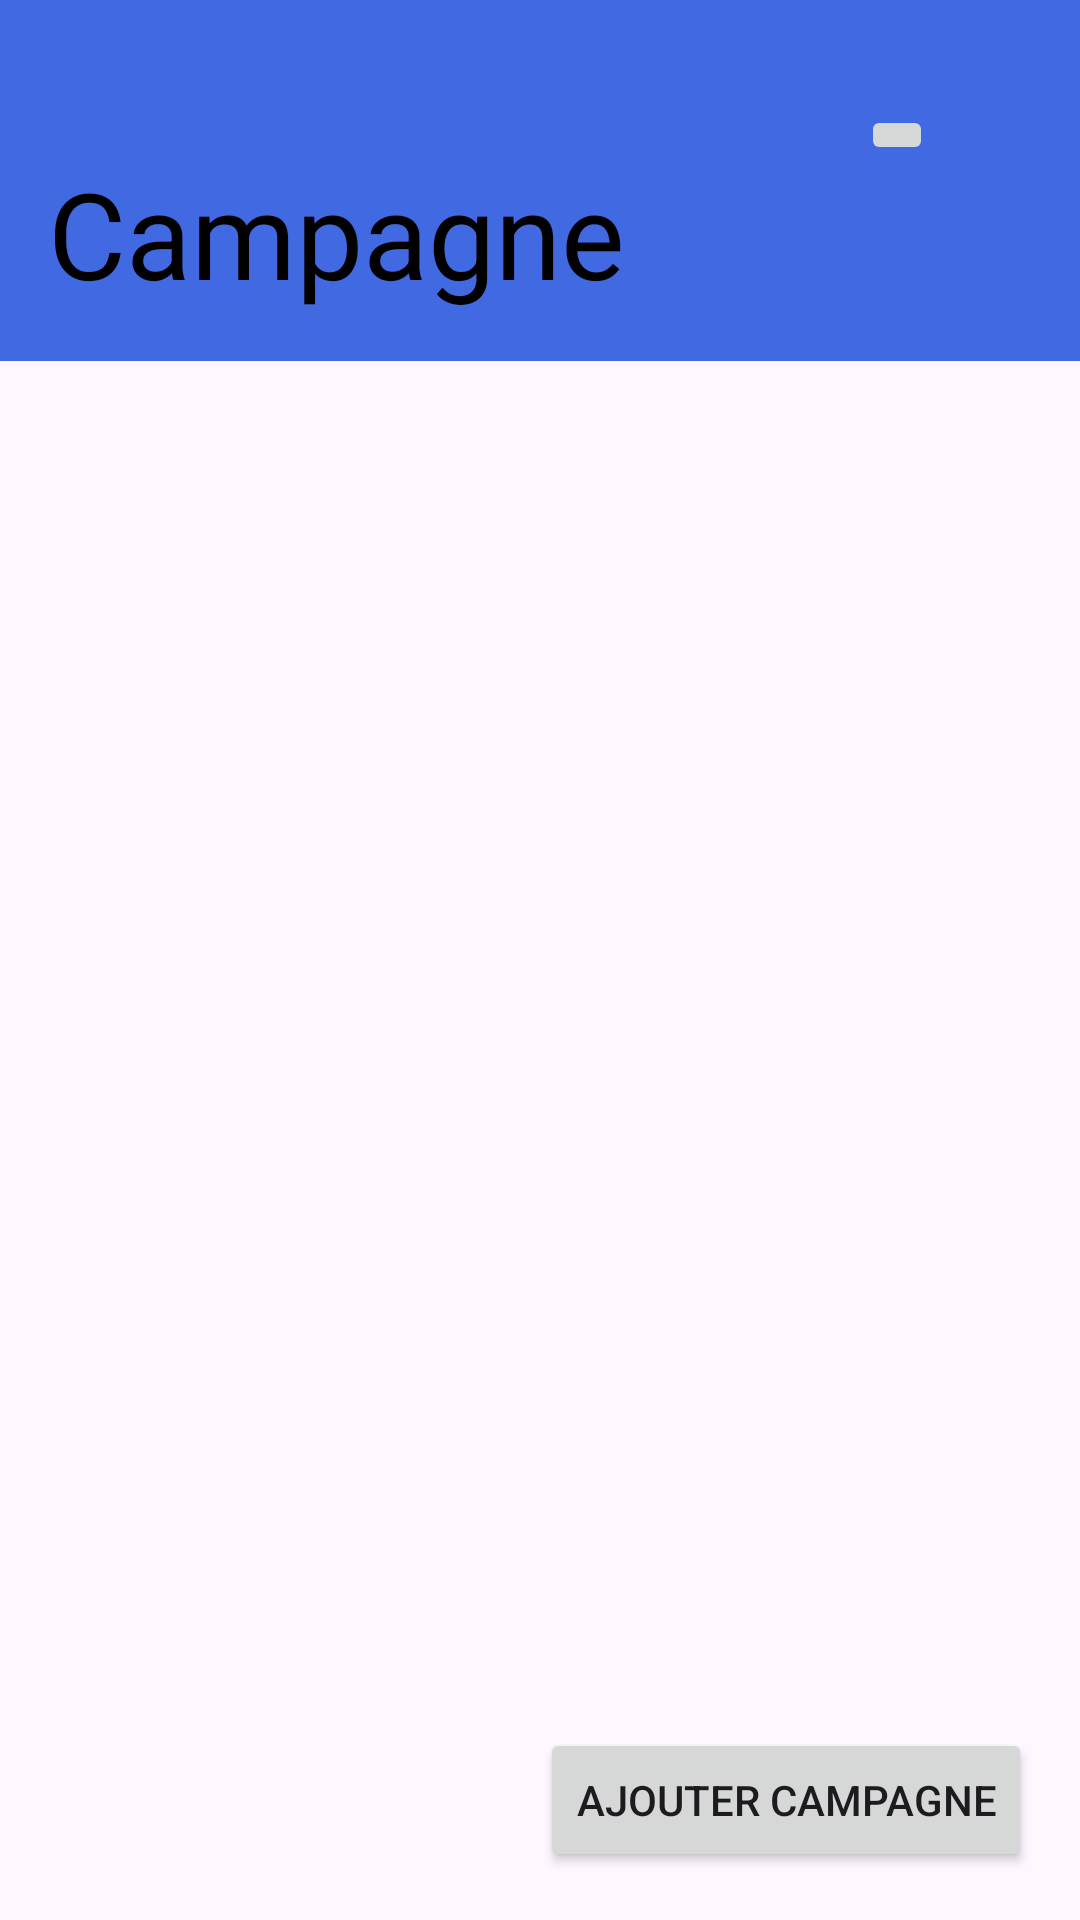

Layout XML and referenced resources for this Android screen:
<!-- AndroidManifest.xml: application theme Theme.Atlas_bio -->
<!-- res/layout/fragment_first.xml -->
<?xml version="1.0" encoding="utf-8"?>
<RelativeLayout xmlns:android="http://schemas.android.com/apk/res/android"
    android:layout_width="match_parent"
    android:layout_height="match_parent"
    android:orientation="vertical">


    <TextView
        android:id="@+id/textViewEmpty"
        android:layout_width="match_parent"
        android:layout_height="wrap_content"
        android:padding="8dp"
        android:background="@color/color_cobalt_blue" />

    <LinearLayout
        android:id="@+id/layout_title"
        android:layout_width="match_parent"
        android:layout_height="wrap_content"
        android:layout_below="@id/textViewEmpty"
        android:background="@color/color_cobalt_blue">

        <TextView
            android:layout_width="287dp"
            android:layout_height="wrap_content"
            android:padding="16dp"
            android:text="Campagne"
            android:textColor="@color/black"
            android:textSize="40dp" />

        <ImageButton
            android:layout_width="wrap_content"
            android:layout_height="wrap_content"
            android:src="@drawable/logo_user" />

    </LinearLayout>

    <androidx.recyclerview.widget.RecyclerView
        android:id="@+id/recyclerViewCampagne"
        android:layout_width="match_parent"
        android:layout_height="wrap_content"
        android:layout_below="@+id/layout_title"
        android:layout_marginTop="0dp" />

    <Button
        android:id="@+id/btnAddCampagne"
        android:layout_width="wrap_content"
        android:layout_height="wrap_content"
        android:layout_alignParentEnd="true"
        android:layout_alignParentBottom="true"
        android:layout_marginStart="16dp"
        android:layout_marginTop="16dp"
        android:layout_marginEnd="16dp"
        android:layout_marginBottom="16dp"
        android:text="Ajouter Campagne" />


</RelativeLayout>
<!-- resources referenced by this layout -->
<resources>
  <color name="black">#FF000000</color>
  <color name="color_cobalt_blue">#4169E1</color>
  <style name="Theme.Atlas_bio" parent="Base.Theme.Atlas_bio" />
  <style name="Base.Theme.Atlas_bio" parent="Theme.Material3.DayNight.NoActionBar">
          
          
      </style>
</resources>
